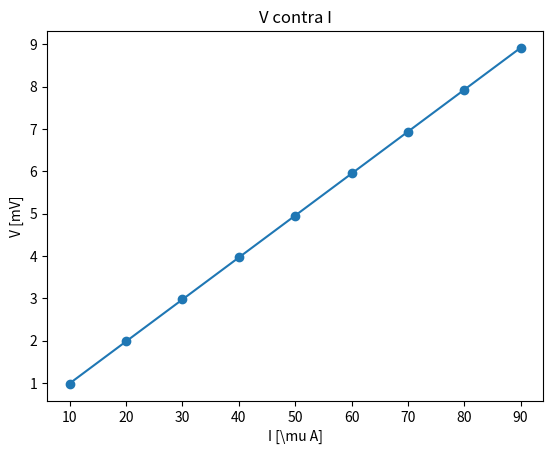
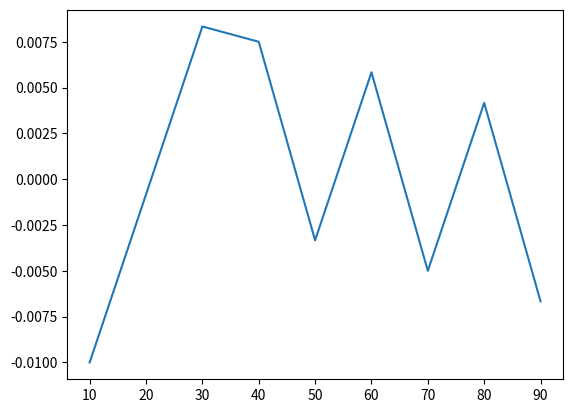

Reproduce these figures in Python, in order.
#!/usr/bin/env python3
# -*- coding: utf-8 -*-
"""
Created on Mon Mar 25 20:27:21 2019

[redacted]
"""
import numpy as np
import matplotlib.pyplot as plt
from scipy.integrate import quad
from scipy.stats import linregress
from scipy.special import factorial
from numpy import random

def stdf(arr):
      return np.sqrt(np.sum((arr-np.mean(arr))**2)/(arr.size-1))

def gauss(x,mean,std):
      return np.sqrt(1./(2*std*std*np.pi))*np.exp(-(x-mean)**2/(2*std**2))

def err(xi,xf,mean,std):
      return quad(gauss,xi,xf,args=(mean,std))[0]

def poisson(N,meanN):
      return np.exp(-meanN)*meanN**N/factorial(N)


#def z1(a):
#      return 2*a
#
#def z2(a):
#      return a/2
#
#def z3(a):
#      return (a-1)/(a+1)
#
#def z4(a):
#      return a*a/(A-2)
#
#def z5(a):
#      return np.math.asin(1/a)
#
#def z6(a):
#      return np.sqrt(a)
#
#def z7(a):
#      return np.log(1/np.sqrt(a))
#
#def z8(a):
#      return np.exp(a**2)
#
#def z9(a):
#      return a + np.sqrt(1/a)
#
#def z10(a):
#      return 10**a
#
#print('punto 1:')
#
#A = 9.274
#da = 0.005
#i = 0
#for f in [z1,z2,z3,z4,z5,z6,z7,z8,z9,z10]:
#      print("Para Z_{:d} se tuvo {:.3f} \pm {:.3f}".format(i,f(A), f(A+da)-f(A)))
#      i+=1
      
      
#print('punto 2:')
#A = 12.3
#dA = 0.4
#B = 5.6
#dB = 0.8
#C =89.0
#dC = 0.2
#
#def mZ1(a,b):
#      return a+b
#
#def mZ2(a,b):
#      return a-b
#
#def mZ3(a,b):
#      return (a-b)/(a+b)
#
#def mZ4(a,b,c):
#      return a*b/c
#
#def mZ5(a,b):
#      return np.math.asin(b/a)
#
#def mZ6(a,b,c):
#      return a*b*b*c*c*c
#
#def mZ7(a,b,c):
#      return np.log(a*b*c)
#
#def mZ8(a,b,c):
#      return a*b*c
#
#def mZ9(a,b,c):
#      return a+np.math.tan(b/c)
#
#def mZ10(a,b,c):
#      return a*b*c
#
def errorAB(f,a,da,b,db):
      total = ((f(a,b) - f(a+da,b))*da)**2 + ((f(a,b) - f(a,b+db))*db)**2
      return np.sqrt(total)
#      
#def errorABC(f,a,da,b,db,c,dc):
#      total = ((f(a,b,c) - f(a+da,b,c))*da)**2 + ((f(a,b,c) - f(a,b+db,c))*db)**2 + ((f(a,b,c) - f(a,b,c+dc))*dc)**2
#      return np.sqrt(total)
#      
#
#for i, f in zip([1,2,3,5], [mZ1,mZ2,mZ3,mZ5]):
#      print(i,f(A,B),errorAB(f,A,dA,B,dB))
#      
#for i, f in zip([4,6,7,9], [mZ4,mZ6,mZ7,mZ9]):
#      print(i,f(A,B,C),errorABC(f,A,dA,B,dB,C,dC))

#print('punto 5:')
#ti = 25.0 * np.pi / 180
#dti = 0.1 * np.pi / 180
#n = 1.54
#dn = 0.01
#
#def snell(n,thetai):
#      return np.math.asin(np.sin(thetai) / n)
#
#print(snell(n,ti)*180/np.pi, errorAB(snell,n,dn,ti,dti)*180/np.pi)


#print('punto 10:')
#C = np.array([3.03,2.99,2.99,3.00,3.05,2.97])
#dC = np.array([0.04,0.03, 0.02,0.05,0.04, 0.02])
#
#xCE = np.sum(C/dC/dC)/np.sum(1/dC**2)
#aCE = np.sqrt(1 / np.sum(1/dC**2))
#print("caso 0 {:.2f} \pm {:.2f}".format(xCE,aCE))
#
#C = np.array([3.03,2.99,2.99,3.00,3.05,2.97,3.00])
#dC = np.array([0.04,0.03, 0.02,0.05,0.04, 0.02,0.3])
#
##print(np.mean(C), np.mean(dC))
#
#xCE = np.sum(C/dC/dC)/np.sum(1/dC**2)
#aCE = np.sqrt(1 / np.sum(1/dC**2))
#print("caso 1 {:.2f} \pm {:.2f}".format(xCE,aCE))
#
#C = np.array([3.03,2.99,2.99,3.00,3.05,2.97,3.00,4.01])
#dC = np.array([0.04,0.03, 0.02,0.05,0.04, 0.02,0.3,0.01])
#
##print(np.mean(C), np.mean(dC))
#
#xCE = np.sum(C/dC/dC)/np.sum(1/dC**2)
#aCE = np.sqrt(1 / np.sum(1/dC**2))
#print("caso 2 {:.2f} \pm {:.2f}".format(xCE,aCE))


print('tarea 5, punto 3:')
I = np.arange(10,100,10)
V = np.array([0.98,1.98,2.98,3.97,4.95,5.95,6.93,7.93,8.91])

def deltaReg(x,y):
      return x.size*np.sum(x*x)-np.sum(x)**2

def cReg(x,y):
      return (np.sum(x*x)*np.sum(y)-np.sum(x)*np.sum(x*y) )/deltaReg(x,y)

def mReg(x,y):
      return (x.size* np.sum(x*y) - np.sum(x)*np.sum(y))/deltaReg(x,y)

def errCU(x,y):
      c = cReg(x,y)
      m = mReg(x,y)
      return np.sqrt( np.sum( ( y-m*x-c )**2 )/(x.size-2))

def errC(x,y):
      return errCU(x,y)*np.sqrt(np.sum(x*x)/deltaReg(x,y))

def errM(x,y):
      return errCU(x,y)*np.sqrt(x.size/deltaReg(x,y))


dV = np.array([0.01]*len(I))
aCE = np.sqrt(1 / np.sum(1/dV**2))

print('m,dm,c,dc son:')
print("{:.4f} {:.4f} {:.4f} {:.4f}".format(mReg(I,V), errM(I,V), cReg(I,V), errC(I,V)))
print("common uncertainty =  {:.4f}".format(errCU(I,V)))
print("experimental uncertainty = {:.4f}".format(aCE))

m = mReg(I,V)
c = cReg(I,V)



plt.scatter(I,V)
plt.plot(I,m*I+c)
plt.xlabel("I [\mu A]")
plt.ylabel("V [mV]")
plt.title("V contra I")


residuals = V - (m*I+c)
plt.figure()
plt.plot(I,residuals)
print("Sobre los residuos: (media, std):")
print(np.mean(residuals), np.std(residuals))
















